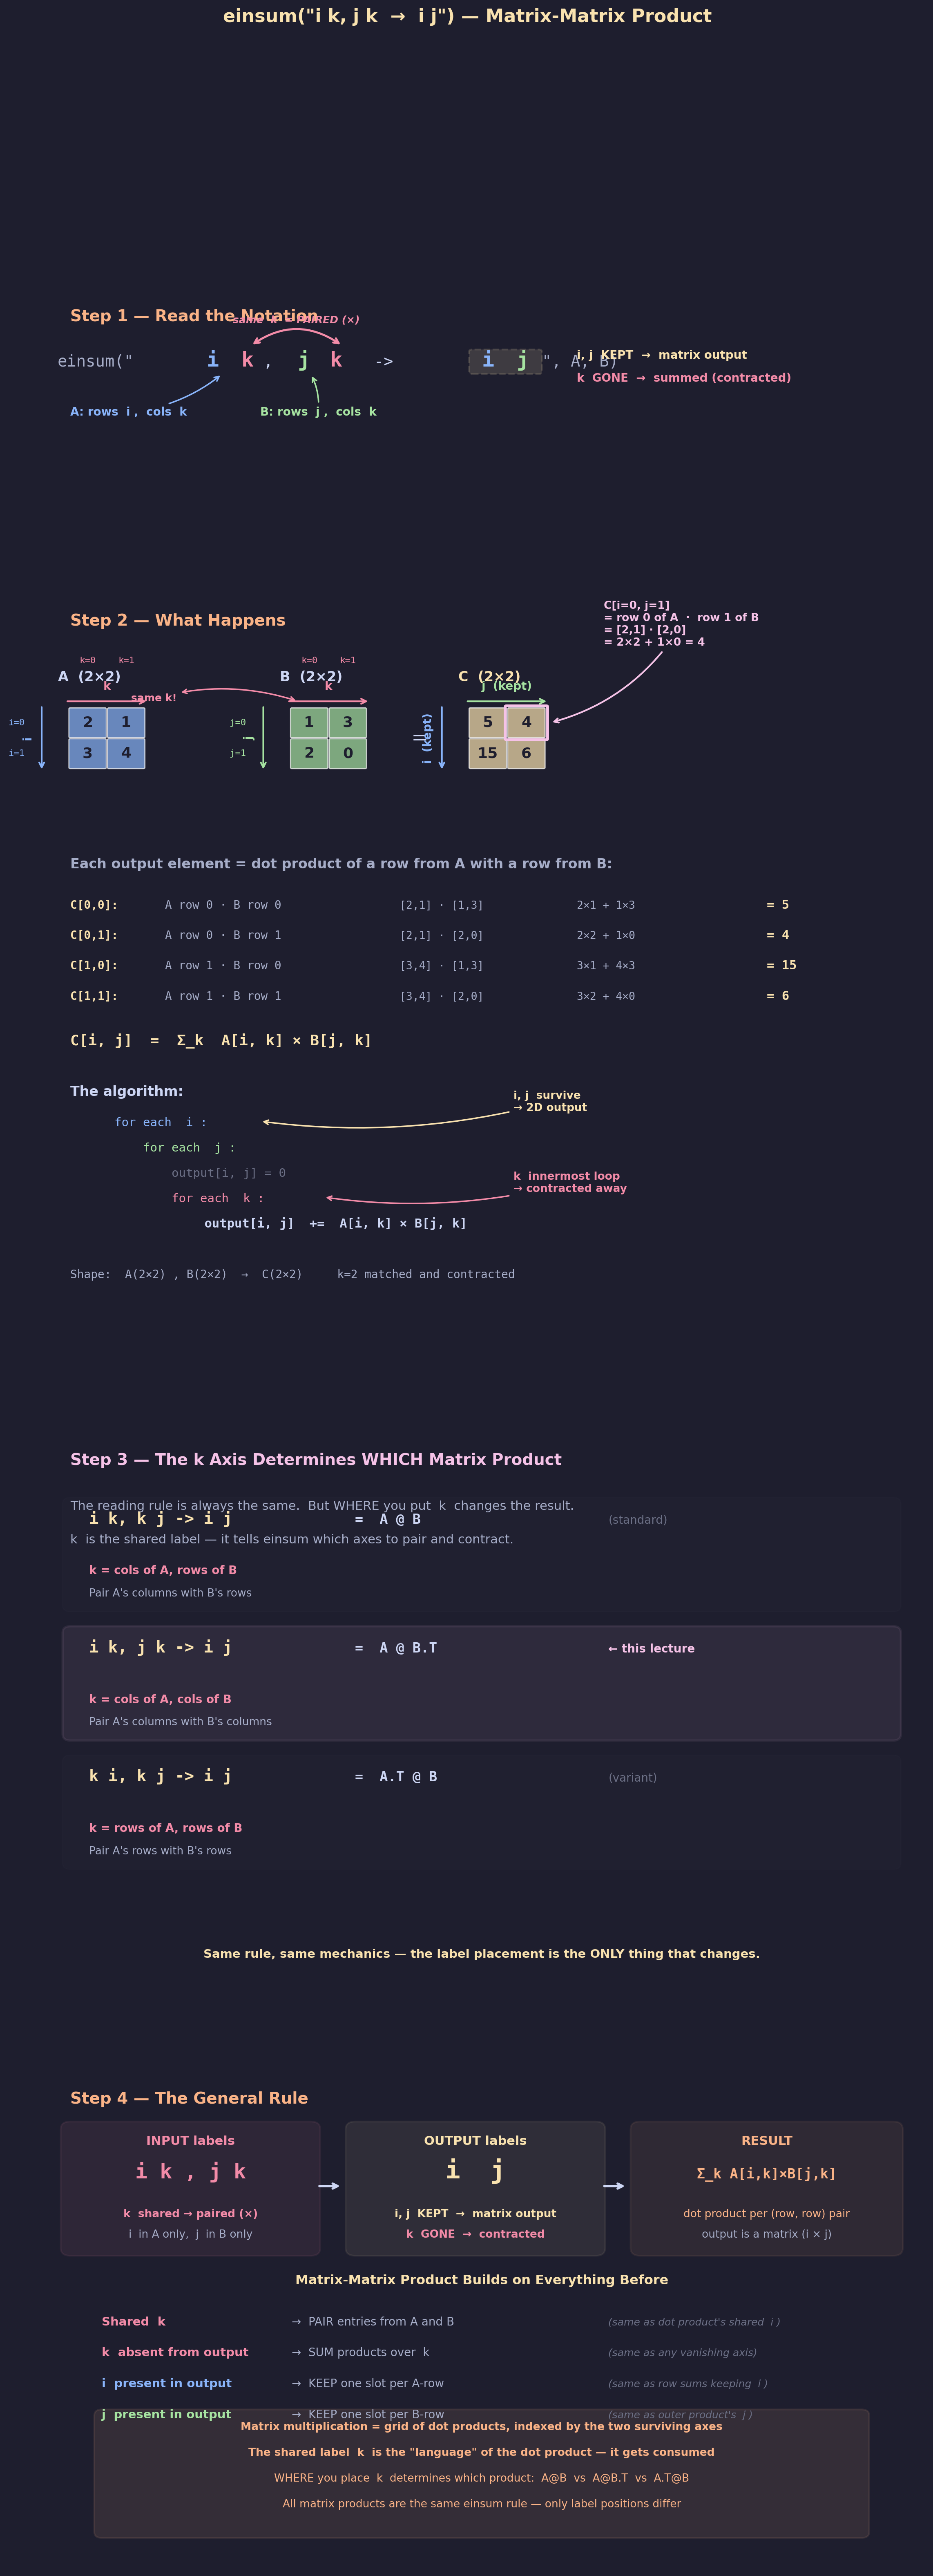

The script that saved this image:
"""
Lecture 2 Visual: einsum("i k, j k -> i j", A, B) — Matrix-Matrix Product

Shows WHY the notation works:
- A has axes i (rows) and k
- B has axes j (rows) and k
- k appears in BOTH inputs → elements PAIRED along k
- k is NOT in output → SUMMED OVER (contracted)
- i and j both in output → BOTH KEPT
- Each output[i,j] = dot product of row i of A with row j of B
- Note: this is A @ B.T — the k axis tells you WHICH product you get
"""

import matplotlib.pyplot as plt
import matplotlib.patches as patches
import numpy as np

# ── Style ─────────────────────────────────────────────────
BG = "#1e1e2e"
TEXT = "#cdd6f4"
SUBTLE = "#6c7086"
MEDIUM = "#a6adc8"

C_I = "#89b4fa"       # blue:   i axis — KEPT
C_J = "#a6e3a1"       # green:  j axis — KEPT
C_OUT = "#f9e2af"     # yellow: output / result
C_RULE = "#fab387"    # orange: rule highlights
C_K = "#f38ba8"       # pink:   k axis — CONTRACTED
C_DIM = "#585b70"     # dimmed
C_WARN = "#f5c2e7"    # light pink: callouts

CELL = 0.55
GAP = 0.06
S = CELL + GAP

plt.rcParams.update({
    "figure.facecolor": BG, "axes.facecolor": BG,
    "text.color": TEXT, "font.family": "sans-serif", "font.size": 11,
})


# ── Drawing helpers ───────────────────────────────────────

def dc(ax, x, y, val, col, alpha=0.7, fs=13):
    ax.add_patch(patches.FancyBboxPatch(
        (x, y), CELL, CELL, boxstyle="round,pad=0.02",
        facecolor=col, alpha=alpha, edgecolor="white", linewidth=1))
    ax.text(x + CELL / 2, y + CELL / 2, str(val), ha="center", va="center",
            fontsize=fs, fontweight="bold", color="#1e1e2e")


def dm(ax, data, x0, y0, col=None, cc=None):
    R, C_ = data.shape
    for r in range(R):
        for c in range(C_):
            color = col if cc is None else cc[r][c]
            dc(ax, x0 + c * S, y0 - r * S, data[r, c], color)


def dvh(ax, vals, x0, y0, col):
    for i, v in enumerate(vals):
        dc(ax, x0 + i * S, y0, v, col)


def arr_h(ax, x0, w, y, col, label, above=True):
    ax.annotate("", xy=(x0 + w + 0.08, y), xytext=(x0 - 0.08, y),
                arrowprops=dict(arrowstyle="->", color=col, lw=1.5))
    dy = 0.18 if above else -0.22
    va = "bottom" if above else "top"
    ax.text(x0 + w / 2, y + dy, label, ha="center", fontsize=10,
            color=col, fontweight="bold", va=va)


def arr_v(ax, x, y_top, h, col, label):
    ax.annotate("", xy=(x, y_top - h - 0.08), xytext=(x, y_top + 0.08),
                arrowprops=dict(arrowstyle="->", color=col, lw=1.5))
    ax.text(x - 0.22, y_top - h / 2, label, ha="center", va="center",
            fontsize=10, color=col, fontweight="bold", rotation=90)


def insight_box(ax, x, y, lines, w=5.5, line_h=0.45):
    h = len(lines) * line_h + 0.25
    ax.add_patch(patches.FancyBboxPatch(
        (x, y), w, h, boxstyle="round,pad=0.12",
        facecolor=C_RULE, alpha=0.10, edgecolor=C_RULE, linewidth=1.5))
    for i, (txt, bold) in enumerate(lines):
        yy = y + h - 0.28 - i * line_h
        ax.text(x + w / 2, yy, txt, ha="center", fontsize=9.5,
                color=C_RULE, fontweight="bold" if bold else "normal")


# ═══════════════════════════════════════════════════════════
#  FIGURE — 4 sections
# ═══════════════════════════════════════════════════════════
fig, axes = plt.subplots(4, 1, figsize=(14, 36),
                         gridspec_kw={"height_ratios": [1, 3.2, 2.4, 2.0],
                                      "hspace": 0.10})
fig.suptitle('einsum("i k, j k  →  i j") — Matrix-Matrix Product',
             fontsize=16, fontweight="bold", y=0.98, color=C_OUT)

for a in axes:
    a.axis("off")


# ───────────────────────────────────────────────────────────
#  SECTION 1: Read the Notation
# ───────────────────────────────────────────────────────────
ax = axes[0]
ax.set_xlim(0, 14)
ax.set_ylim(-2, 4.5)

ax.text(0.5, 4.0, "Step 1 — Read the Notation", fontsize=14,
        fontweight="bold", color=C_RULE)

ny = 2.8
ax.text(0.3, ny, 'einsum("', fontsize=14, fontfamily="monospace",
        color=MEDIUM)
ax.text(2.65, ny, 'i', fontsize=18, fontfamily="monospace",
        color=C_I, fontweight="bold")
ax.text(3.05, ny, ' ', fontsize=14, fontfamily="monospace", color=TEXT)
ax.text(3.2, ny, 'k', fontsize=18, fontfamily="monospace",
        color=C_K, fontweight="bold")
ax.text(3.55, ny, ',', fontsize=14, fontfamily="monospace", color=TEXT)
ax.text(3.9, ny, ' j', fontsize=18, fontfamily="monospace",
        color=C_J, fontweight="bold")
ax.text(4.45, ny, ' ', fontsize=14, fontfamily="monospace", color=TEXT)
ax.text(4.6, ny, 'k', fontsize=18, fontfamily="monospace",
        color=C_K, fontweight="bold")
ax.text(5.0, ny, '  ->  ', fontsize=14, fontfamily="monospace",
        color=TEXT)
ax.text(7.0, ny, 'i', fontsize=18, fontfamily="monospace",
        color=C_I, fontweight="bold")
ax.text(7.4, ny, ' ', fontsize=14, fontfamily="monospace", color=TEXT)
ax.text(7.55, ny, 'j', fontsize=18, fontfamily="monospace",
        color=C_J, fontweight="bold")
ax.text(7.95, ny, '", A, B)', fontsize=14, fontfamily="monospace",
        color=MEDIUM)

# Bracket connecting the two k's
ax.annotate("", xy=(4.8, ny + 0.55), xytext=(3.35, ny + 0.55),
            arrowprops=dict(arrowstyle="<->", color=C_K, lw=1.8,
                            connectionstyle="arc3,rad=-0.35"))
ax.text(4.07, ny + 1.15, "same  k  = PAIRED (×)", fontsize=9, color=C_K,
        ha="center", fontweight="bold", fontstyle="italic")

# Highlight output
ax.add_patch(patches.FancyBboxPatch(
    (6.85, ny - 0.15), 1.05, 0.55, boxstyle="round,pad=0.05",
    facecolor=C_OUT, alpha=0.15, edgecolor=C_OUT, linewidth=1.5,
    linestyle="--"))

# Annotations
ax.annotate("A: rows  i ,  cols  k",
            xy=(2.9, ny - 0.2), xytext=(0.5, ny - 1.3),
            fontsize=10, color=C_I, fontweight="bold", ha="left",
            arrowprops=dict(arrowstyle="->", color=C_I, lw=1.3,
                            connectionstyle="arc3,rad=0.15"))

ax.annotate("B: rows  j ,  cols  k",
            xy=(4.3, ny - 0.2), xytext=(3.5, ny - 1.3),
            fontsize=10, color=C_J, fontweight="bold", ha="left",
            arrowprops=dict(arrowstyle="->", color=C_J, lw=1.3,
                            connectionstyle="arc3,rad=0.15"))

ax.text(8.5, ny + 0.2, "i, j  KEPT  →  matrix output",
        fontsize=10, color=C_OUT, fontweight="bold")
ax.text(8.5, ny - 0.4, "k  GONE  →  summed (contracted)",
        fontsize=10, color=C_K, fontweight="bold")


# ───────────────────────────────────────────────────────────
#  SECTION 2: What Happens — the grid of dot products
# ───────────────────────────────────────────────────────────
ax = axes[1]
ax.set_xlim(0, 14)
ax.set_ylim(-8, 7.5)

ax.text(0.5, 7.0, "Step 2 — What Happens", fontsize=14,
        fontweight="bold", color=C_RULE)

A = np.array([[2, 1],
              [3, 4]])
B = np.array([[1, 3],
              [2, 0]])
# Result = A @ B.T because both share k on cols
# C[i,j] = Σ_k A[i,k] * B[j,k]
C = A @ B.T  # [[5, 4], [15, 6]]

# ── Matrix A ──
ax_x, ay = 0.5, 4.8
A_cc = [[C_I, C_I], [C_I, C_I]]
dm(ax, A, ax_x, ay, cc=A_cc)
ax.text(ax_x + 0.5 * S, ay + CELL + 0.55, "A  (2×2)", fontsize=12,
        fontweight="bold", ha="center")
arr_h(ax, ax_x, 2 * S - GAP, ay + CELL + 0.15, C_K, "k")
arr_v(ax, ax_x - 0.45, ay + CELL, 2 * S - GAP, C_I, "i")

for idx in range(2):
    ax.text(ax_x + idx * S + CELL / 2, ay + CELL + 0.9,
            f"k={idx}", fontsize=8, color=C_K, ha="center",
            fontfamily="monospace")
    ax.text(ax_x - 0.85, ay - idx * S + CELL / 2,
            f"i={idx}", fontsize=8, color=C_I, ha="center",
            fontfamily="monospace", va="center")

# ── Matrix B ──
bx, by = 4.0, 4.8
B_cc = [[C_J, C_J], [C_J, C_J]]
dm(ax, B, bx, by, cc=B_cc)
ax.text(bx + 0.5 * S, by + CELL + 0.55, "B  (2×2)", fontsize=12,
        fontweight="bold", ha="center")
arr_h(ax, bx, 2 * S - GAP, by + CELL + 0.15, C_K, "k")
arr_v(ax, bx - 0.45, by + CELL, 2 * S - GAP, C_J, "j")

for idx in range(2):
    ax.text(bx + idx * S + CELL / 2, by + CELL + 0.9,
            f"k={idx}", fontsize=8, color=C_K, ha="center",
            fontfamily="monospace")
    ax.text(bx - 0.85, by - idx * S + CELL / 2,
            f"j={idx}", fontsize=8, color=C_J, ha="center",
            fontfamily="monospace", va="center")

# ── "same k!" connector ──
ax.annotate("same k!",
            xy=(bx + 0.1, ay + CELL + 0.15),
            xytext=(ax_x + 2 * S + 0.1, ay + CELL + 0.15),
            fontsize=9, color=C_K, fontweight="bold", ha="center",
            arrowprops=dict(arrowstyle="<->", color=C_K, lw=1.3,
                            connectionstyle="arc3,rad=-0.15"))

# ── Arrow to result ──
eq_x = bx + 2 * S + 0.8
ax.text(eq_x, ay - 0.5 * S + CELL / 2, "=", fontsize=18,
        ha="center", va="center", color=TEXT)

# ── Result matrix ──
cx = eq_x + 0.8
cy = ay
dm(ax, C, cx, cy, C_OUT)
ax.text(cx + 0.5 * S, cy + CELL + 0.55, "C  (2×2)", fontsize=12,
        fontweight="bold", ha="center", color=C_OUT)
arr_h(ax, cx, 2 * S - GAP, cy + CELL + 0.15, C_J, "j  (kept)")
arr_v(ax, cx - 0.45, cy + CELL, 2 * S - GAP, C_I, "i  (kept)")

# ── Highlight one element: C[0,1] ──
hi_r, hi_c = 0, 1
hx = cx + hi_c * S
hy = cy - hi_r * S
ax.add_patch(patches.FancyBboxPatch(
    (hx - 0.04, hy - 0.04), CELL + 0.08, CELL + 0.08,
    boxstyle="round,pad=0.02",
    facecolor="none", edgecolor=C_WARN, linewidth=2.5))

ax.annotate(
    "C[i=0, j=1]\n= row 0 of A  ·  row 1 of B\n= [2,1] · [2,0]\n= 2×2 + 1×0 = 4",
    xy=(hx + CELL + 0.1, hy + CELL / 2),
    xytext=(hx + 1.5, hy + 1.8),
    fontsize=9.5, color=C_WARN, fontweight="bold", ha="left",
    arrowprops=dict(arrowstyle="->", color=C_WARN, lw=1.5,
                    connectionstyle="arc3,rad=-0.2"))

# ── Visual: row i of A dot-products with row j of B ──
ax.text(0.5, 2.2, "Each output element = dot product of a row from A with a row from B:",
        fontsize=12, fontweight="bold", color=MEDIUM)

# Show all four computations
traces = [
    ("C[0,0]:", "A row 0 · B row 0", "[2,1] · [1,3]", "2×1 + 1×3", "= 5"),
    ("C[0,1]:", "A row 0 · B row 1", "[2,1] · [2,0]", "2×2 + 1×0", "= 4"),
    ("C[1,0]:", "A row 1 · B row 0", "[3,4] · [1,3]", "3×1 + 4×3", "= 15"),
    ("C[1,1]:", "A row 1 · B row 1", "[3,4] · [2,0]", "3×2 + 4×0", "= 6"),
]

for idx, (label, desc, vecs, calc, res) in enumerate(traces):
    y = 1.4 - idx * 0.6
    ax.text(0.5, y, label, fontsize=10, fontfamily="monospace",
            color=C_OUT, fontweight="bold")
    ax.text(2.0, y, desc, fontsize=10, fontfamily="monospace", color=MEDIUM)
    ax.text(5.7, y, vecs, fontsize=9.5, fontfamily="monospace", color=MEDIUM)
    ax.text(8.5, y, calc, fontsize=9.5, fontfamily="monospace", color=MEDIUM)
    ax.text(11.5, y, res, fontsize=11, fontfamily="monospace",
            color=C_OUT, fontweight="bold")

# ── The formula ──
ax.text(0.5, -1.3,
        "C[i, j]  =  Σ_k  A[i, k] × B[j, k]",
        fontsize=13, fontfamily="monospace", color=C_OUT, fontweight="bold")

# ── The pseudocode ──
ax.text(0.5, -2.3, "The algorithm:", fontsize=12,
        fontweight="bold", color=TEXT)

py = -2.9
ax.text(1.2, py,
        "for each  i :", fontsize=10.5, fontfamily="monospace", color=C_I)
ax.text(1.2, py - 0.5,
        "    for each  j :", fontsize=10.5, fontfamily="monospace", color=C_J)
ax.text(1.2, py - 1.0,
        "        output[i, j] = 0", fontsize=10.5, fontfamily="monospace",
        color=SUBTLE)
ax.text(1.2, py - 1.5,
        "        for each  k :", fontsize=10.5, fontfamily="monospace",
        color=C_K)
ax.text(1.2, py - 2.0,
        "            output[i, j]  +=  A[i, k] × B[j, k]",
        fontsize=11, fontfamily="monospace", color=TEXT, fontweight="bold")

# Annotate the ops
ax.annotate("i, j  survive\n→ 2D output",
            xy=(3.5, py + 0.1), xytext=(7.5, py + 0.3),
            fontsize=9.5, color=C_OUT, fontweight="bold", ha="left",
            arrowprops=dict(arrowstyle="->", color=C_OUT, lw=1.3,
                            connectionstyle="arc3,rad=-0.1"))

ax.annotate("k  innermost loop\n→ contracted away",
            xy=(4.5, py - 1.5 + 0.1), xytext=(7.5, py - 1.3),
            fontsize=9.5, color=C_K, fontweight="bold", ha="left",
            arrowprops=dict(arrowstyle="->", color=C_K, lw=1.3,
                            connectionstyle="arc3,rad=-0.1"))

# Shape note
ax.text(0.5, py - 3.0,
        "Shape:  A(2×2) , B(2×2)  →  C(2×2)     k=2 matched and contracted",
        fontsize=10, fontfamily="monospace", color=MEDIUM)


# ───────────────────────────────────────────────────────────
#  SECTION 3: WHY the k axis determines which product
# ───────────────────────────────────────────────────────────
ax = axes[2]
ax.set_xlim(0, 14)
ax.set_ylim(-4.5, 6)

ax.text(0.5, 5.5, "Step 3 — The k Axis Determines WHICH Matrix Product",
        fontsize=14, fontweight="bold", color=C_WARN)

ax.text(0.5, 4.7,
        "The reading rule is always the same.  But WHERE you put  k  changes the result.",
        fontsize=11, color=MEDIUM)
ax.text(0.5, 4.1,
        "k  is the shared label — it tells einsum which axes to pair and contract.",
        fontsize=11, color=MEDIUM)

# Three variants
variants = [
    ("i k, k j -> i j",  "A @ B",    "standard",
     "k = cols of A, rows of B",
     "Pair A's columns with B's rows"),
    ("i k, j k -> i j",  "A @ B.T",  "this lecture",
     "k = cols of A, cols of B",
     "Pair A's columns with B's columns"),
    ("k i, k j -> i j",  "A.T @ B",  "variant",
     "k = rows of A, rows of B",
     "Pair A's rows with B's rows"),
]

for idx, (pattern, equiv, note, k_meaning, explanation) in enumerate(variants):
    bx = 0.5
    by = 3.0 - idx * 2.3
    bw = 13.0
    bh = 1.8

    # Highlight the lecture's variant
    border_col = C_WARN if idx == 1 else SUBTLE
    fill_alpha = 0.08 if idx == 1 else 0.03
    ax.add_patch(patches.FancyBboxPatch(
        (bx, by), bw, bh, boxstyle="round,pad=0.12",
        facecolor=border_col, alpha=fill_alpha,
        edgecolor=border_col, linewidth=2 if idx == 1 else 1))

    ax.text(bx + 0.3, by + bh - 0.35, pattern, fontsize=14,
            fontweight="bold", color=C_OUT, fontfamily="monospace")
    ax.text(bx + 4.5, by + bh - 0.35, f"=  {equiv}", fontsize=12,
            color=TEXT, fontweight="bold", fontfamily="monospace")
    if idx == 1:
        ax.text(bx + 8.5, by + bh - 0.35, f"← {note}", fontsize=10,
                color=C_WARN, fontweight="bold")
    else:
        ax.text(bx + 8.5, by + bh - 0.35, f"({note})", fontsize=10,
                color=SUBTLE)

    ax.text(bx + 0.3, by + 0.55, k_meaning, fontsize=10,
            color=C_K, fontweight="bold")
    ax.text(bx + 0.3, by + 0.15, explanation, fontsize=9.5,
            color=MEDIUM)

# Key insight
ax.text(7.0, -3.3,
        "Same rule, same mechanics — the label placement is the ONLY thing that changes.",
        fontsize=10.5, ha="center", color=C_OUT, fontweight="bold")


# ───────────────────────────────────────────────────────────
#  SECTION 4: The General Rule + Building Blocks
# ───────────────────────────────────────────────────────────
ax = axes[3]
ax.set_xlim(0, 14)
ax.set_ylim(-4, 5.5)

ax.text(0.5, 5.0, "Step 4 — The General Rule", fontsize=14,
        fontweight="bold", color=C_RULE)

# Three-column layout
c1x = 0.5
ax.add_patch(patches.FancyBboxPatch(
    (c1x, 2.2), 3.8, 2.3, boxstyle="round,pad=0.15",
    facecolor=C_K, alpha=0.08, edgecolor=C_K, linewidth=1.5))
ax.text(c1x + 1.9, 4.2, "INPUT labels", fontsize=11,
        ha="center", fontweight="bold", color=C_K)
ax.text(c1x + 1.9, 3.55, "i k , j k", fontsize=18, ha="center",
        fontweight="bold", color=C_K, fontfamily="monospace")
ax.text(c1x + 1.9, 2.8, "k  shared → paired (×)",
        fontsize=9.5, ha="center", color=C_K, fontweight="bold")
ax.text(c1x + 1.9, 2.4, "i  in A only,  j  in B only",
        fontsize=9.5, ha="center", color=MEDIUM)

ax.annotate("", xy=(4.8, 3.4), xytext=(4.4, 3.4),
            arrowprops=dict(arrowstyle="->", color=TEXT, lw=2))

c2x = 5.0
ax.add_patch(patches.FancyBboxPatch(
    (c2x, 2.2), 3.8, 2.3, boxstyle="round,pad=0.15",
    facecolor=C_OUT, alpha=0.08, edgecolor=C_OUT, linewidth=1.5))
ax.text(c2x + 1.9, 4.2, "OUTPUT labels", fontsize=11,
        ha="center", fontweight="bold", color=C_OUT)
ax.text(c2x + 1.9, 3.55, "i  j", fontsize=22, ha="center",
        fontweight="bold", color=C_OUT, fontfamily="monospace")
ax.text(c2x + 1.9, 2.8, "i, j  KEPT  →  matrix output",
        fontsize=9.5, ha="center", color=C_OUT, fontweight="bold")
ax.text(c2x + 1.9, 2.4, "k  GONE  →  contracted",
        fontsize=9.5, ha="center", color=C_K, fontweight="bold")

ax.annotate("", xy=(9.3, 3.4), xytext=(8.9, 3.4),
            arrowprops=dict(arrowstyle="->", color=TEXT, lw=2))

c3x = 9.5
ax.add_patch(patches.FancyBboxPatch(
    (c3x, 2.2), 4.0, 2.3, boxstyle="round,pad=0.15",
    facecolor=C_RULE, alpha=0.08, edgecolor=C_RULE, linewidth=1.5))
ax.text(c3x + 2.0, 4.2, "RESULT", fontsize=11,
        ha="center", fontweight="bold", color=C_RULE)
ax.text(c3x + 2.0, 3.55, "Σ_k A[i,k]×B[j,k]", fontsize=12, ha="center",
        fontweight="bold", color=C_RULE, fontfamily="monospace")
ax.text(c3x + 2.0, 2.8, "dot product per (row, row) pair",
        fontsize=9.5, ha="center", color=C_RULE)
ax.text(c3x + 2.0, 2.4, "output is a matrix (i × j)",
        fontsize=9.5, ha="center", color=MEDIUM)

# ── How it builds on previous patterns ──
ax.text(7.0, 1.5, "Matrix-Matrix Product Builds on Everything Before",
        fontsize=11.5, ha="center", fontweight="bold", color=C_OUT)

steps = [
    ("Shared  k", "→  PAIR entries from A and B",
     "(same as dot product's shared  i )", C_K),
    ("k  absent from output", "→  SUM products over  k",
     "(same as any vanishing axis)", C_K),
    ("i  present in output", "→  KEEP one slot per A-row",
     "(same as row sums keeping  i )", C_I),
    ("j  present in output", "→  KEEP one slot per B-row",
     "(same as outer product's  j )", C_J),
]

for idx, (label, action, callback, col) in enumerate(steps):
    y = 0.7 - idx * 0.6
    ax.text(1.0, y, label, fontsize=10.5, color=col, fontweight="bold")
    ax.text(4.0, y, action, fontsize=10, color=MEDIUM)
    ax.text(9.0, y, callback, fontsize=9, color=SUBTLE, fontstyle="italic")

# Bottom insight
insight_box(ax, 1.0, -3.3, [
    ("Matrix multiplication = grid of dot products, indexed by the two surviving axes", True),
    ("The shared label  k  is the \"language\" of the dot product — it gets consumed", True),
    ("WHERE you place  k  determines which product:  A@B  vs  A@B.T  vs  A.T@B", False),
    ("All matrix products are the same einsum rule — only label positions differ", False),
], w=12, line_h=0.5)


# ── Save ──────────────────────────────────────────────────
out = ("/Users/dominiclarner/Documents/GitHub/Stanford-CS221-Self-Study-2026"
       "/lecture_2_visuals/einsum_matrix_matrix_product.png")
plt.savefig(out, dpi=200, bbox_inches="tight", facecolor=fig.get_facecolor())
plt.close()
print(f"Saved → {out}")
